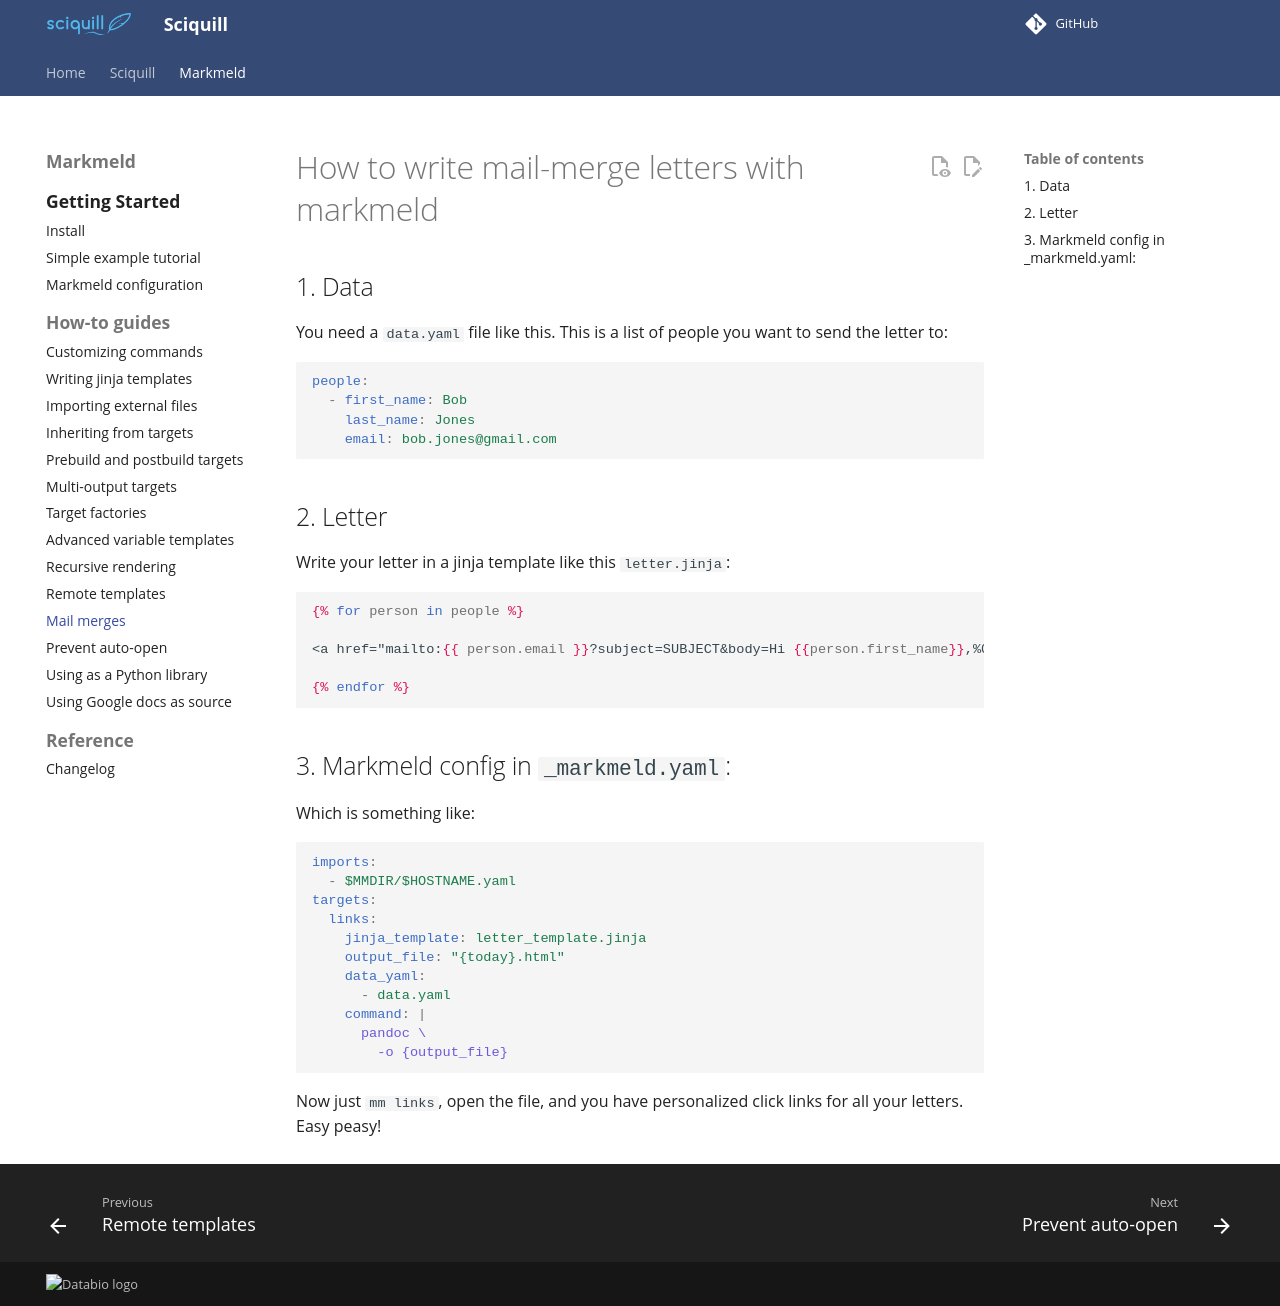

repository: databio/sciquill · page: markmeld/mail_merge/index.html · generator: mkdocs

# How to write mail-merge letters with markmeld

## 1. Data

You need a `data.yaml` file like this. This is a list of people you want to send the letter to:

```yaml
people:
  - first_name: Bob
    last_name: Jones
    email: bob.jones@gmail.com
```

## 2. Letter

Write your letter in a jinja template like this `letter.jinja`:

```jinja
{% for person in people %}

<a href="mailto:{{ person.email }}?subject=SUBJECT&body=Hi {{person.first_name}},%0D%0A%0D%Letter contentt %0D%0A%0D%0AThanks, and we should catch up some time!%0D%0A%0D%0A-Nathan">{{ person.first_name }}</a>

{% endfor %}
```

## 3. Markmeld config in `_markmeld.yaml`:

Which is something like:

```yaml
imports:
  - $MMDIR/$HOSTNAME.yaml
targets:
  links:
    jinja_template: letter_template.jinja
    output_file: "{today}.html"
    data_yaml:
      - data.yaml
    command: |
      pandoc \
        -o {output_file}
```

Now just `mm links`, open the file, and you have personalized click links for all your letters. Easy peasy!
